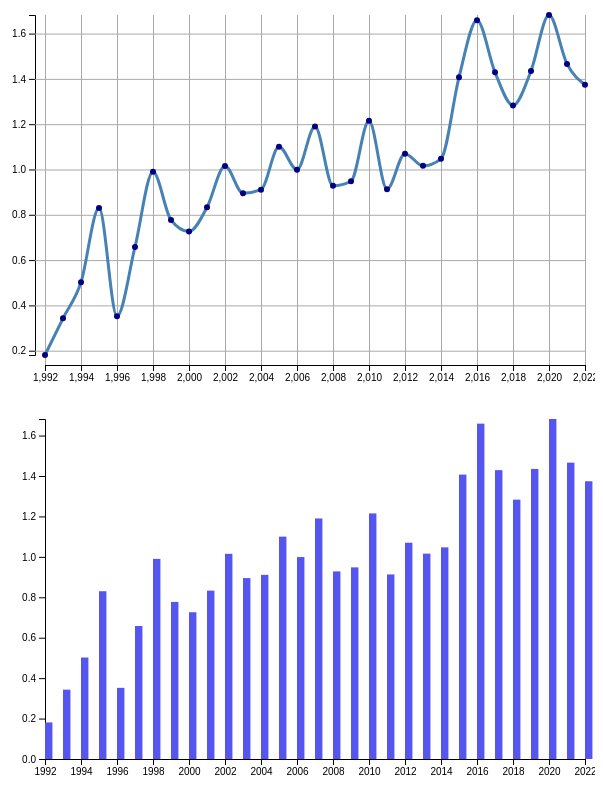
D3 v7 page, settled after 480 driven frames (8 s of simulated time); the page loaded 1 data file(s).



const svg = d3.select("svg#lineplot");
    const width = svg.attr("width");
    const height = svg.attr("height");
    const margin = {top: 10, right: 10, bottom: 50, left: 50};
    const plotWidth = width - margin.left - margin.right;
    const plotHeight = height - margin.top - margin.bottom;

    let annotations = svg.append("g").attr("id","annotations");
    let plotArea = svg.append("g").attr("id","points")
                    .attr("transform",`translate(${margin.left},${margin.top})`);
   
    d3.csv("data/global_annual_temp_change.csv").then(data => {

        data.forEach(d => {
            
            d['temp_change'] = Number(d['temp_change']); // Ensure numeric value
            d['year'] = Number(d['year']);
        });


        const tempExtent = d3.extent(data, d => d['temp_change']);
        const tempScale = d3.scaleLinear().domain(tempExtent).range([plotHeight, 0]);

        let leftAxis = d3.axisLeft(tempScale);
        let leftGridlines = d3.axisLeft(tempScale)
                            .tickSize(-plotWidth - 10)
                            .tickFormat("");
        annotations.append("g")
            .attr("class", "y axis")
            .attr("transform", `translate(${margin.left - 10},${margin.top})`)
            .call(leftAxis);

        annotations.append("g")
            .attr("class", "y gridlines")
            .attr("transform", `translate(${margin.left - 10},${margin.top})`)
            .call(leftGridlines);

        const yearScale = d3.scaleLinear().domain([1992,2022]).range([0, plotWidth]);

        let bottomAxis = d3.axisBottom(yearScale);
        let bottomGridlines = d3.axisBottom(yearScale)
                              .tickSize(-plotHeight - 10)
                              .tickFormat(" ");

        annotations.append("g")
            .attr("class", "x axis")
            .attr("transform", `translate(${margin.left},${plotHeight + margin.top + 10})`)
            .call(bottomAxis);

        annotations.append("g")
            .attr("class", "x gridlines")
            .attr("transform", `translate(${margin.left},${plotHeight + margin.top + 10})`)
            .call(bottomGridlines);

        // making lines
        var lineGen = d3.line()
            .x(d => yearScale(d['year']))
            .y(d => tempScale(d['temp_change']))
            .curve(d3.curveMonotoneX);

        plotArea.append("path")
            .datum(data)
            .attr("class", "line")
            .attr("fill", "none")
            .attr("stroke", "steelblue")
            .attr("stroke-width", 3)
            .attr("d", lineGen);

        // adding circles for each data point
        plotArea.selectAll("circle").data(data)
            .join("circle")
            .attr("r", 3)
            .attr("fill", "navy")
            .attr("cx", d => yearScale(d['year']))
            .attr("cy", d => tempScale(d['temp_change']));
    });



    d3.csv("data/global_annual_temp_change.csv").then(data => {
    const svg2= d3.select("#barchart");
    const width2= svg2.attr("width");
    const height2= svg2.attr("height");
    const margins= {top: 10, right: 10, bottom: 50, left: 50};
    const chartWidth = width2 - margins.left - margins.right;
    const chartHeight = height2 - margins.top - margins.bottom;

    const maxTemp = d3.max(data, d => d['temp_change']);
    const xScale = d3.scaleLinear().domain([1992, 2022]).range([0, chartWidth]);
    const yScale = d3.scaleLinear().domain([0, maxTemp]).range([chartHeight, 0]);
    const xAxis= d3.axisBottom(xScale)
                   .tickFormat(d => d);
    const yAxis= d3.axisLeft(yScale);

    
    
    svg2.append("g")
        .attr("transform", `translate(${margins.left}, ${height2 - margins.bottom})`)
        .call(xAxis);
    
    svg2.append("g")
        .attr("transform", `translate(${margins.left}, ${margins.top})`)
        .call(yAxis);

        data.forEach(d => {
        svg2.append("rect")
            .attr("x", margins.left + xScale(d.year))
            .attr("y", margins.top + yScale(d.temp_change))
            .attr("width", chartWidth / data.length - 10) 
            .attr("height", chartHeight - yScale(d.temp_change))
            .style("fill", "#5555F0");
    });

    })
    


### data: data/global_annual_temp_change.csv
?year, temp_change
1992, 0.181
1993, 0.343
1994, 0.502
1995, 0.83
1996, 0.352
1997, 0.658
1998, 0.99
1999, 0.777
2000, 0.726
2001, 0.833
2002, 1.015
2003, 0.895
2004, 0.911
2005, 1.1
2006, 0.999
2007, 1.19
2008, 0.928
2009, 0.948
2010, 1.215
2011, 0.913
2012, 1.07
2013, 1.016
2014, 1.047
2015, 1.407
2016, 1.659
2017, 1.429
2018, 1.283
2019, 1.435
2020, 1.682
2021, 1.466
2022, 1.374